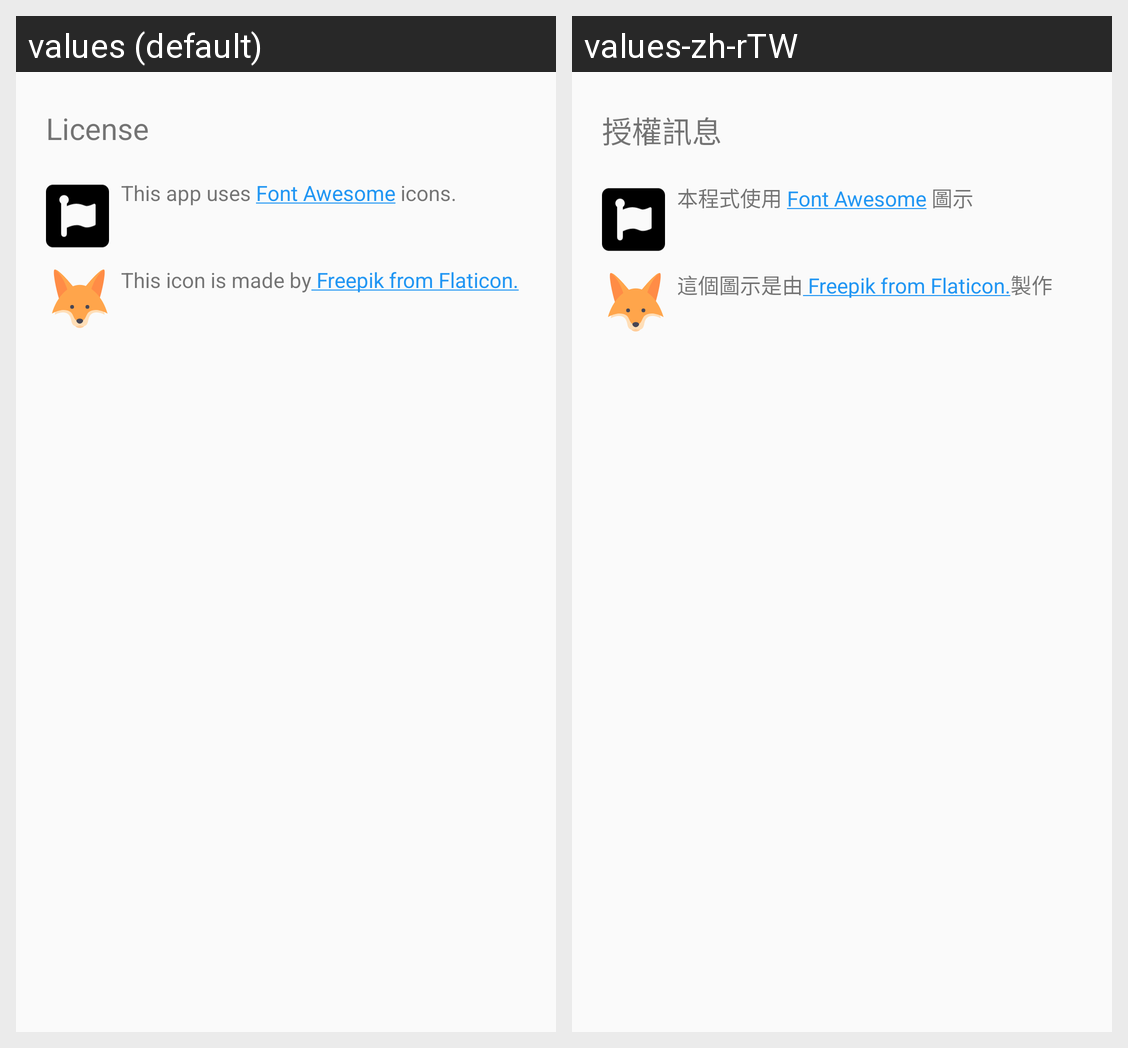

This grid shows one Android layout under two languages. Give, for every string resource on the screen, its name, the default text and each shown locale's text.
Android screen res/layout/dialog_license.xml rendered under 2 locales, left to right: values (default), values-zh-rTW. Device: Nexus 5 (rendered at 1080×1920; each locale shown at half size, 540×960, under a caption strip naming it); theme AppTheme.
Strings drawn on this screen, with the default value and each locale's value (text and hints the layout hard-codes, and strings that could not be matched under every locale, appear in the picture but are not listed):

license
  values: License
  values-zh-rTW: 授權訊息

font_awesome_license
  values: This app uses Font Awesome icons.
  values-zh-rTW: 本程式使用 Font Awesome 圖示

flat_icon_license
  values: This icon is made by Freepik from Flaticon.
  values-zh-rTW: 這個圖示是由 Freepik from Flaticon.製作
